Labelled photos from "bigearthnet", an image-classification folder in Nada-Naveesh/SatQuery_AI. The possible labels are: optical, SAR.

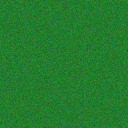
Label: optical

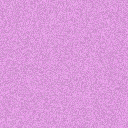
Label: SAR

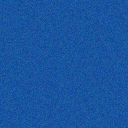
Label: optical

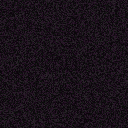
Label: SAR

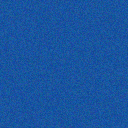
Label: optical

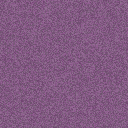
Label: SAR
